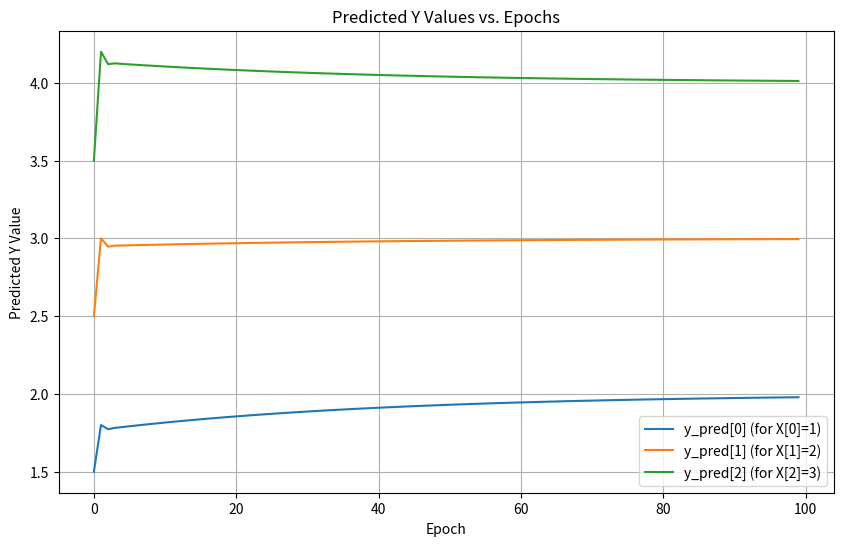

This figure's Python source:
import matplotlib.pyplot as plt

X = [1, 2, 3]
y = [2, 3, 4]

# 初始化参数
W, b = 1.0, 0.5
lr = 0.1  # 学习率
epochs = 100  # 迭代次数

# 用于存储每个epoch的y_pred值
all_y_preds = []

for epoch in range(epochs):
    # 计算预测值和误差
    y_pred = [W * x_val + b for x_val in X]
    all_y_preds.append(y_pred) # 存储当前epoch的y_pred
    print(f"y_pred: {y_pred}")
    error = [y_true - y_p for y_true, y_p in zip(y, y_pred)]
    
    mse = sum([e ** 2 for e in error]) / len(X)
    
    # 计算梯度
    dW_sum = 0
    db_sum = 0
    for i in range(len(X)):
        dW_sum += error[i] * X[i]
        db_sum += error[i]
    
    dW = -2/len(X) * dW_sum
    db = -2/len(X) * db_sum
    
    # 更新参数
    W -= lr * dW
    b -= lr * db
    
    print(f"Epoch {epoch}: W={W:.2f}, b={b:.2f}, MSE={mse:.4f}")

# 绘制图形
epochs_list = list(range(epochs))

# 将all_y_preds转换为适合绘图的格式
# 例如，y_pred_0_values, y_pred_1_values, y_pred_2_values
y_pred_values_by_index = [[all_y_preds[epoch][i] for epoch in range(epochs)] for i in range(len(X))]

plt.figure(figsize=(10, 6))
for i, y_values in enumerate(y_pred_values_by_index):
    plt.plot(epochs_list, y_values, label=f'y_pred[{i}] (for X[{i}]={X[i]})')

plt.xlabel('Epoch')
plt.ylabel('Predicted Y Value')
plt.title('Predicted Y Values vs. Epochs')
plt.legend()
plt.grid(True)
plt.savefig('linear_regression_plot.png')
# plt.show()